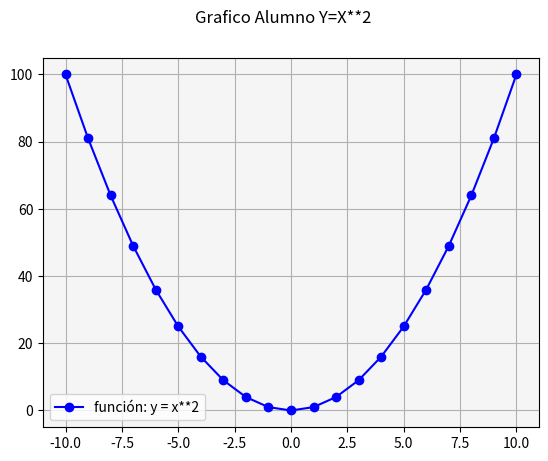

Write Python code to recreate this figure.
# Matplotlib [Python]
# Ejercicios de práctica

# Autor: Prof.Ing.Jesús González
# Version: 2.0

# IMPORTANTE: NO borrar los comentarios
# que aparecen en verde con el hashtag "#"

# Ejercicios de matplotlib
import numpy as np
import matplotlib.pyplot as plt

def line_plot():
    # Generaremos la función y=X^2 (x al cuadrado)
    x = range(-10, 11, 1)
    y = []
    for i in x:
        y.append(i**2)

    fig = plt.figure()
    fig.suptitle('Grafico Ejemplo 1 Y=X**2', fontsize=12)
    ax = fig.add_subplot()

    ax.plot(x, y, c='darkgreen', marker='^', label='función:y=x**2')
    ax.legend()
    ax.grid()
    ax.set_facecolor('whitesmoke')
    plt.show()


if __name__ == '__main__':
    print("Bienvenidos a otra clase con Python")
    print("Line Plot")

    # NOTA: aproveche los ejemplos de "line_plot" de clase

    # Se desea graficar los valores de "x" e "y" en un gráfico de línea
    # A continuación los datos ya disponibles de "x" e "y" para que utilice:
    x = list(range(-10, 11, 1))

    # Bucle que completa y calcula todos los valores de "y"
    y = []
    for i in x:
        y.append(i**2)

    # Alumno: Crear una "figura" y crear un "ax" con add_subplot
    # Graficar el "line plot" de "y" en función de "x"

    # Alumno: Colocar la leyenda y el label con el nombre de la función
    # Darle color a la línea a su elección

    # Crear acá su gráfico

    # Crear figura
    fig = plt.figure()
    fig.suptitle('Grafico Alumno Y=X**2', fontsize=12)

    # Crear eje
    ax = fig.add_subplot()

    # Graficar
    ax.plot(x, y, color='blue', marker='o', label='función: y = x**2')

    # Leyenda
    ax.legend()

    # Grilla
    ax.grid()

    # Fondo
    ax.set_facecolor('whitesmoke')

    # Mostrar gráfico
    plt.show()

    print("terminamos")
